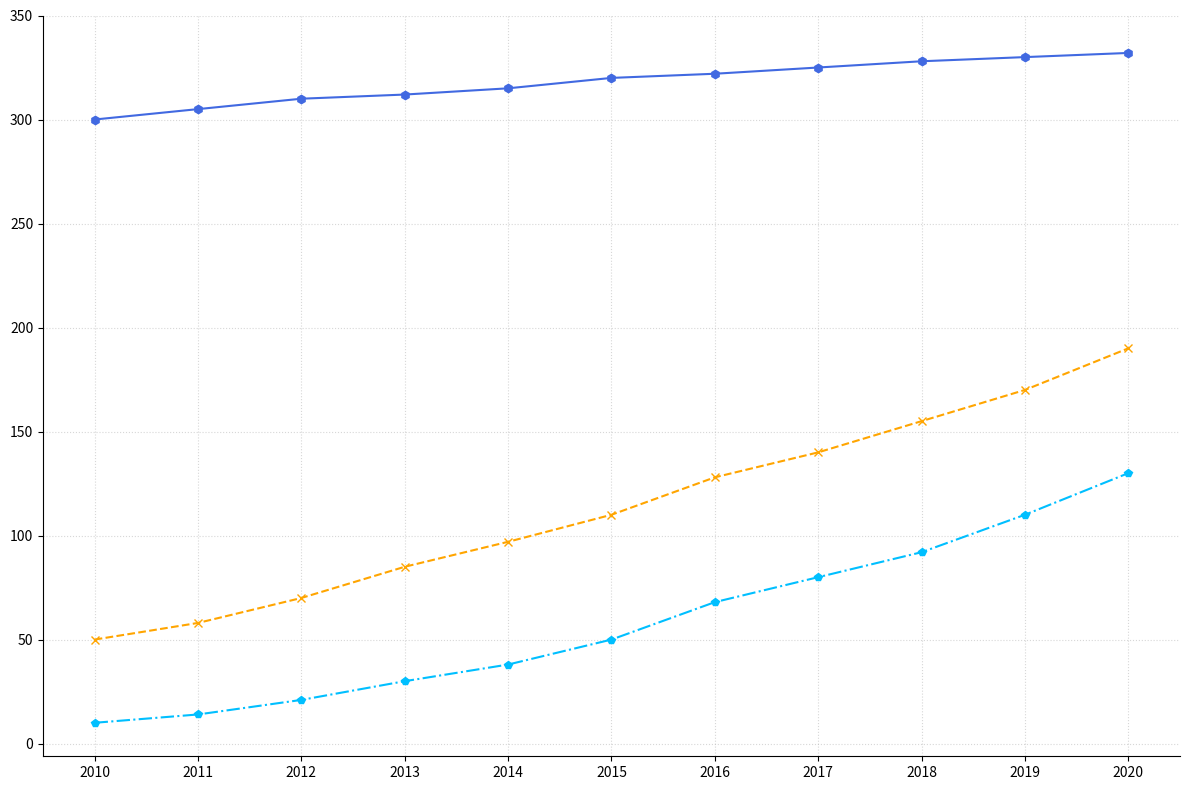

The matplotlib source for this figure:
import matplotlib.pyplot as plt
import numpy as np

years = np.arange(2010, 2021)
solar = [10, 14, 21, 30, 38, 50, 68, 80, 92, 110, 130]
wind = [50, 58, 70, 85, 97, 110, 128, 140, 155, 170, 190]
hydro = [300, 305, 310, 312, 315, 320, 322, 325, 328, 330, 332]

fig, ax = plt.subplots(figsize=(12, 8))

ax.plot(years, solar, color='deepskyblue', marker='p', linestyle='-.')
ax.plot(years, wind, color='orange', marker='x', linestyle='--')
ax.plot(years, hydro, color='royalblue', marker='h', linestyle='-')

ax.set_xticks(years)
ax.set_yticks(np.arange(0, 400, 50))

ax.grid(linestyle=':', alpha=0.5)
ax.spines['top'].set_visible(False)
ax.spines['right'].set_visible(False)

plt.tight_layout()
plt.show()
